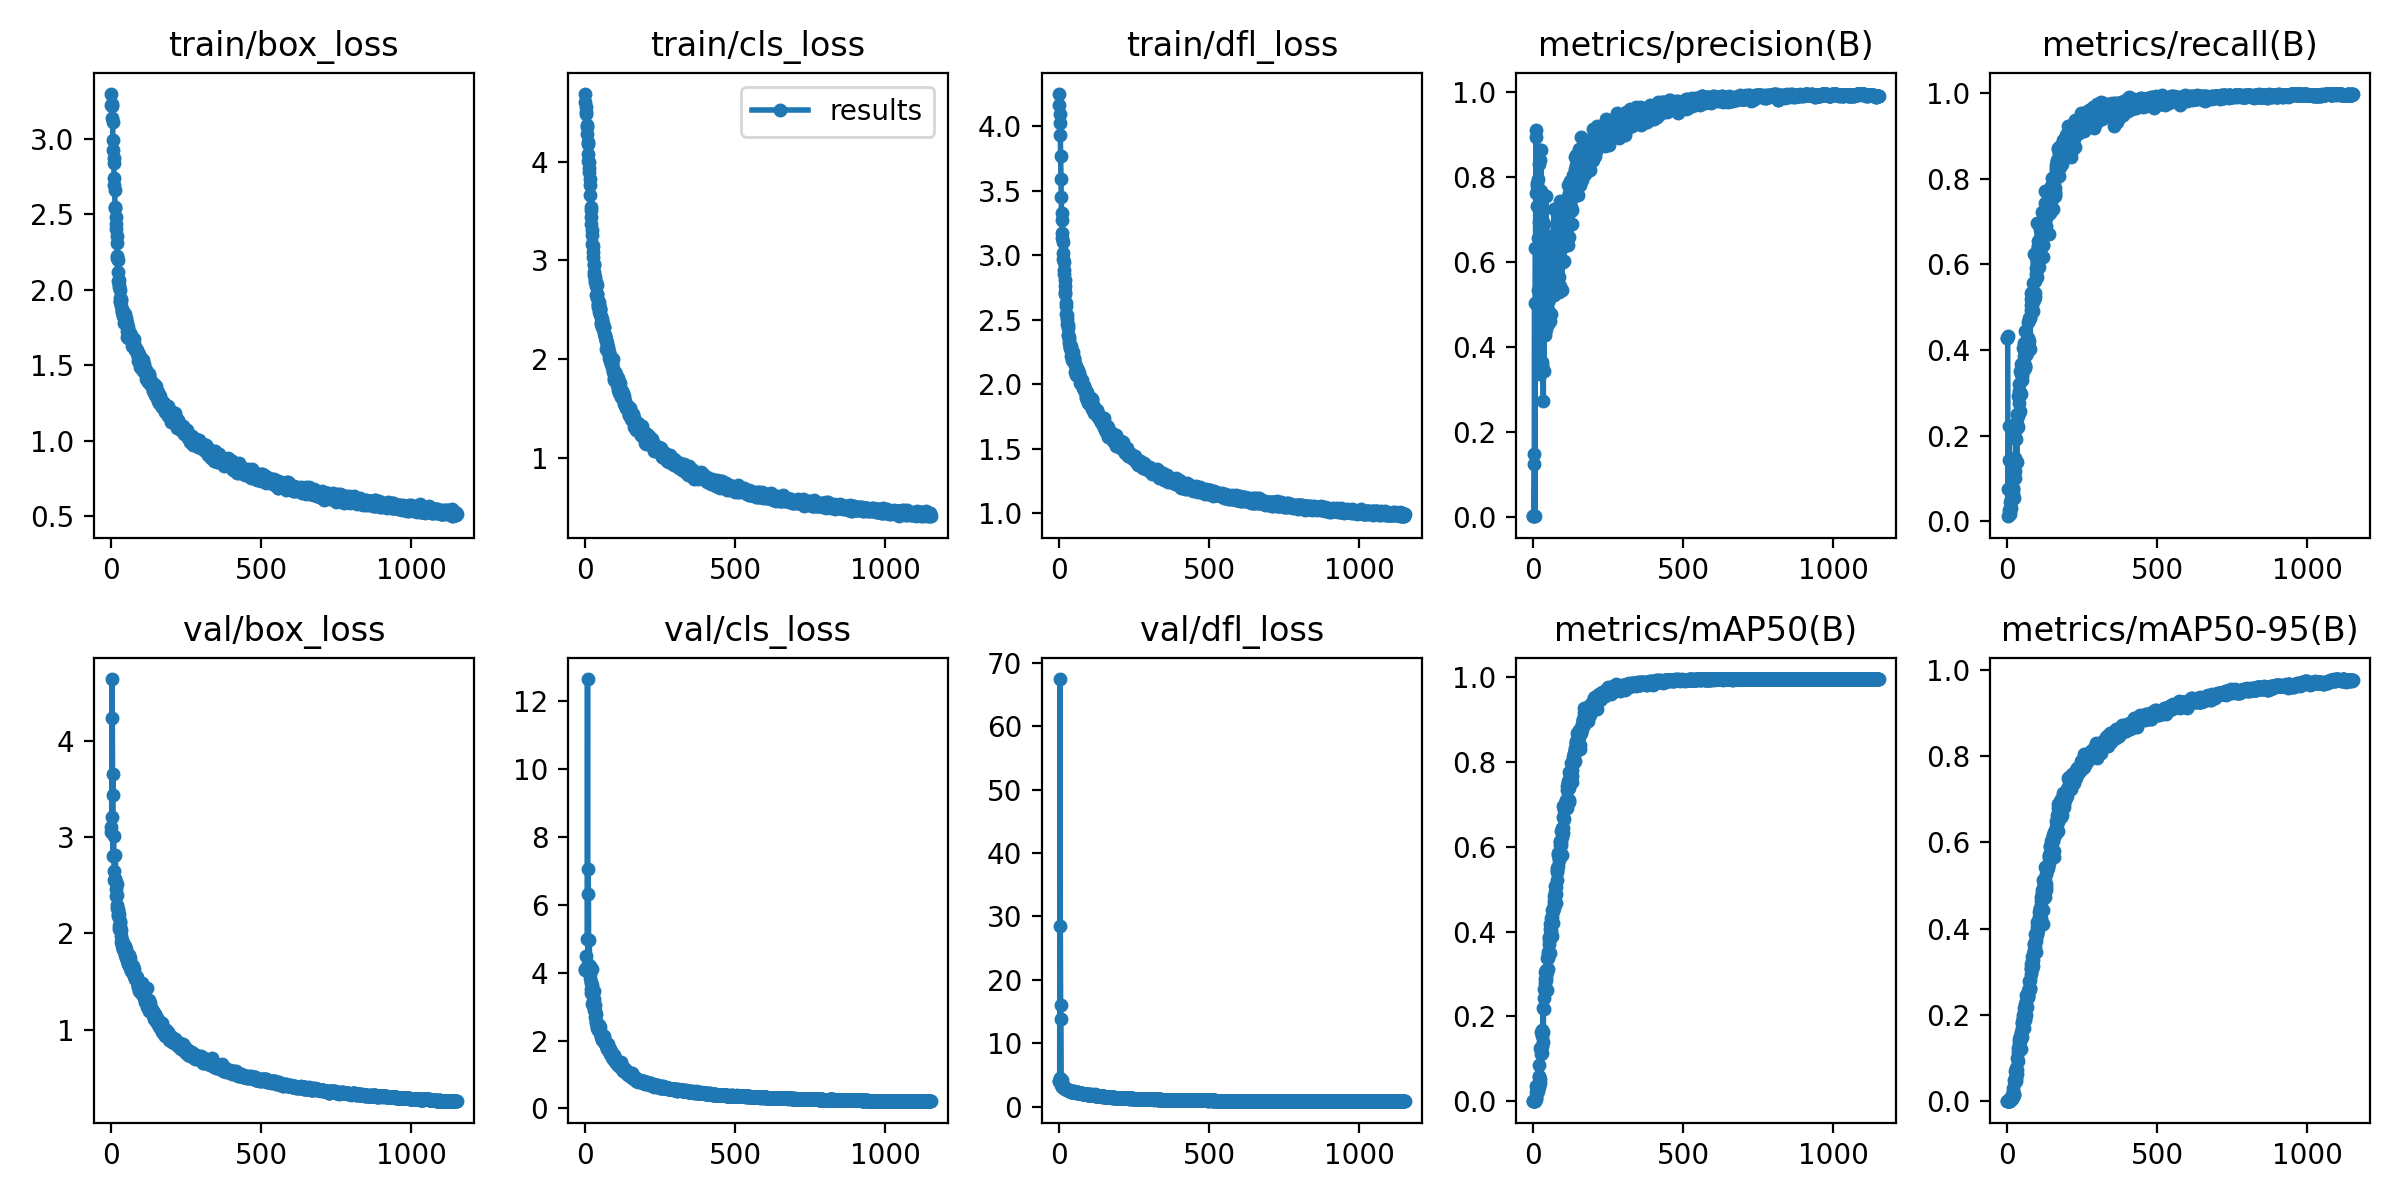

Data behind this chart, as committed beside it:
epoch, train/box_loss, train/cls_loss, train/dfl_loss, metrics/precision(B), metrics/recall(B), metrics/mAP50(B), metrics/mAP50-95(B), val/box_loss, val/cls_loss, val/dfl_loss, lr/pg0, lr/pg1, lr/pg2
0, 3.3, 4.687, 4.251, 0.00173, 0.4276, 0.00199, 0.00067, 3.101, 4.089, 4.117, 0.073, 0.003, 0.003
1, 3.228, 4.602, 4.163, 0.00179, 0.4283, 0.00209, 0.00074, 3.054, 4.107, 4.068, 0.0451, 0.006099, 0.006099
2, 3.229, 4.55, 4.094, 0.00246, 0.4339, 0.00408, 0.00105, 3.213, 4.483, 4.52, 0.0172, 0.009196, 0.009196
3, 3.216, 4.505, 4.025, 0.125, 0.01146, 1e-05, 0, 4.642, inf, 67.5, 0.009994, 0.009994, 0.009994
4, 3.137, 4.48, 3.928, 0.1483, 0.07468, 0.00057, 0.0001, 4.233, inf, 28.47, 0.009994, 0.009994, 0.009994
5, 3.114, 4.37, 3.769, 0.5039, 0.1427, 0.00127, 0.00045, 3.433, inf, 16, 0.009992, 0.009992, 0.009992
6, 2.995, 4.349, 3.587, 0.00229, 0.2238, 0.00168, 0.00038, 3.659, inf, 13.83, 0.00999, 0.00999, 0.00999
7, 2.926, 4.28, 3.448, 0.632, 0.02539, 0.00614, 0.00137, 2.799, 4.992, 3.456, 0.009988, 0.009988, 0.009988
8, 2.875, 4.195, 3.325, 0.6335, 0.01809, 0.0047, 0.0011, 3.007, 12.65, 4.125, 0.009986, 0.009986, 0.009986
9, 2.842, 4.182, 3.269, 0.7631, 0.02354, 0.00874, 0.00251, 2.805, 4.25, 3.537, 0.009984, 0.009984, 0.009984
10, 2.742, 4.077, 3.174, 0.8941, 0.04457, 0.02332, 0.00627, 2.648, 7.056, 3.212, 0.009982, 0.009982, 0.009982
11, 2.696, 4.006, 3.135, 0.9106, 0.03152, 0.03591, 0.00908, 2.553, 6.323, 3.087, 0.00998, 0.00998, 0.00998
12, 2.663, 3.996, 3.103, 0.7319, 0.03114, 0.02058, 0.00584, 2.563, 4.019, 3.192, 0.009978, 0.009978, 0.009978
13, 2.552, 3.938, 3.017, 0.7858, 0.05143, 0.03113, 0.00924, 2.56, 4.158, 3.069, 0.009976, 0.009976, 0.009976
14, 2.545, 3.895, 2.971, 0.7791, 0.04492, 0.02388, 0.00643, 2.816, 4.966, 3.456, 0.009974, 0.009974, 0.009974
15, 2.484, 3.825, 2.948, 0.6556, 0.05794, 0.02424, 0.0064, 2.523, 4.184, 3.051, 0.009972, 0.009972, 0.009972
16, 2.436, 3.76, 2.885, 0.7962, 0.06005, 0.03909, 0.01176, 2.385, 3.833, 2.94, 0.00997, 0.00997, 0.00997
17, 2.406, 3.658, 2.853, 0.5342, 0.07888, 0.03523, 0.01092, 2.457, 3.947, 2.978, 0.009968, 0.009968, 0.009968
18, 2.357, 3.545, 2.809, 0.6931, 0.06441, 0.05779, 0.02073, 2.403, 3.522, 2.933, 0.009966, 0.009966, 0.009966
19, 2.311, 3.506, 2.76, 0.4166, 0.07352, 0.03377, 0.0113, 2.509, 3.688, 3.003, 0.009964, 0.009964, 0.009964
20, 2.223, 3.437, 2.717, 0.4084, 0.1263, 0.05894, 0.02128, 2.266, 3.72, 2.834, 0.009962, 0.009962, 0.009962
21, 2.214, 3.372, 2.696, 0.8302, 0.07693, 0.086, 0.03071, 2.293, 3.387, 2.796, 0.00996, 0.00996, 0.00996
22, 2.196, 3.312, 2.631, 0.8391, 0.05398, 0.04372, 0.0154, 2.255, 4.118, 2.832, 0.009958, 0.009958, 0.009958
23, 2.116, 3.258, 2.607, 0.3357, 0.1411, 0.05272, 0.01742, 2.197, 3.643, 2.771, 0.009956, 0.009956, 0.009956
24, 2.061, 3.165, 2.545, 0.8646, 0.1084, 0.1247, 0.04929, 2.186, 3.063, 2.744, 0.009954, 0.009954, 0.009954
25, 2.065, 3.15, 2.538, 0.6349, 0.1475, 0.1208, 0.05229, 2.076, 3.152, 2.64, 0.009952, 0.009952, 0.009952
26, 2.032, 3.085, 2.503, 0.8635, 0.1187, 0.163, 0.06971, 2.05, 3.097, 2.632, 0.00995, 0.00995, 0.00995
27, 2.017, 3.034, 2.466, 0.7681, 0.1003, 0.1107, 0.04434, 2.199, 3.441, 2.772, 0.009949, 0.009949, 0.009949
28, 1.996, 2.969, 2.459, 0.3586, 0.2162, 0.1687, 0.07692, 2.064, 2.889, 2.586, 0.009947, 0.009947, 0.009947
29, 1.944, 2.956, 2.436, 0.465, 0.1917, 0.1532, 0.0627, 2.131, 2.951, 2.68, 0.009945, 0.009945, 0.009945
30, 1.922, 2.886, 2.382, 0.3645, 0.2157, 0.1314, 0.05362, 2.105, 3.209, 2.693, 0.009943, 0.009943, 0.009943
31, 1.923, 2.852, 2.38, 0.3543, 0.2287, 0.1137, 0.04842, 2.045, 3.448, 2.613, 0.009941, 0.009941, 0.009941
32, 1.937, 2.836, 2.369, 0.694, 0.1379, 0.1407, 0.06254, 2.038, 3.038, 2.607, 0.009939, 0.009939, 0.009939
33, 1.925, 2.805, 2.345, 0.4944, 0.2282, 0.2201, 0.1012, 1.907, 2.68, 2.468, 0.009937, 0.009937, 0.009937
34, 1.895, 2.782, 2.316, 0.2738, 0.2498, 0.1632, 0.07272, 1.972, 2.87, 2.546, 0.009935, 0.009935, 0.009935
35, 1.859, 2.787, 2.291, 0.4821, 0.2457, 0.2424, 0.1156, 1.901, 2.566, 2.443, 0.009933, 0.009933, 0.009933
36, 1.865, 2.74, 2.279, 0.3441, 0.2925, 0.2188, 0.09425, 1.937, 2.778, 2.453, 0.009931, 0.009931, 0.009931
37, 1.852, 2.65, 2.286, 0.6898, 0.2208, 0.2655, 0.1237, 1.871, 2.522, 2.399, 0.009929, 0.009929, 0.009929
38, 1.861, 2.747, 2.292, 0.4523, 0.2532, 0.2615, 0.1258, 1.899, 2.478, 2.404, 0.009927, 0.009927, 0.009927
39, 1.836, 2.665, 2.282, 0.5682, 0.2753, 0.2792, 0.1293, 1.857, 2.405, 2.403, 0.009925, 0.009925, 0.009925
40, 1.846, 2.657, 2.26, 0.4277, 0.3034, 0.2876, 0.137, 1.842, 2.452, 2.378, 0.009923, 0.009923, 0.009923
41, 1.825, 2.621, 2.215, 0.4347, 0.3218, 0.3053, 0.1447, 1.838, 2.379, 2.355, 0.009921, 0.009921, 0.009921
42, 1.818, 2.527, 2.22, 0.4784, 0.3021, 0.2867, 0.1398, 1.847, 2.324, 2.349, 0.009919, 0.009919, 0.009919
43, 1.834, 2.564, 2.222, 0.7552, 0.2589, 0.3102, 0.1514, 1.818, 2.403, 2.364, 0.009917, 0.009917, 0.009917
44, 1.779, 2.547, 2.188, 0.443, 0.3504, 0.2925, 0.1392, 1.828, 2.377, 2.377, 0.009915, 0.009915, 0.009915
45, 1.801, 2.548, 2.209, 0.5429, 0.2975, 0.2626, 0.1223, 1.875, 2.465, 2.4, 0.009913, 0.009913, 0.009913
46, 1.837, 2.577, 2.253, 0.4839, 0.3672, 0.3375, 0.1611, 1.839, 2.33, 2.343, 0.009911, 0.009911, 0.009911
47, 1.789, 2.482, 2.182, 0.5379, 0.3431, 0.3045, 0.1516, 1.775, 2.312, 2.319, 0.009909, 0.009909, 0.009909
48, 1.796, 2.505, 2.195, 0.6194, 0.3296, 0.3116, 0.1488, 1.836, 2.386, 2.392, 0.009907, 0.009907, 0.009907
49, 1.815, 2.519, 2.204, 0.4536, 0.3499, 0.352, 0.1828, 1.748, 2.239, 2.261, 0.009905, 0.009905, 0.009905
50, 1.782, 2.499, 2.175, 0.4882, 0.362, 0.3388, 0.1698, 1.793, 2.228, 2.296, 0.009903, 0.009903, 0.009903
51, 1.79, 2.445, 2.182, 0.505, 0.3398, 0.3449, 0.1812, 1.791, 2.27, 2.302, 0.009901, 0.009901, 0.009901
52, 1.779, 2.439, 2.158, 0.6607, 0.3512, 0.3871, 0.1942, 1.774, 2.163, 2.309, 0.009899, 0.009899, 0.009899
53, 1.725, 2.38, 2.145, 0.5121, 0.4042, 0.3716, 0.1892, 1.757, 2.156, 2.235, 0.009897, 0.009897, 0.009897
54, 1.689, 2.353, 2.098, 0.6491, 0.3606, 0.3827, 0.2006, 1.728, 2.104, 2.247, 0.009895, 0.009895, 0.009895
55, 1.714, 2.391, 2.103, 0.4622, 0.3706, 0.35, 0.1698, 1.771, 2.175, 2.34, 0.009893, 0.009893, 0.009893
56, 1.681, 2.325, 2.069, 0.5712, 0.3872, 0.4062, 0.2047, 1.694, 2.045, 2.263, 0.009891, 0.009891, 0.009891
57, 1.752, 2.411, 2.138, 0.5502, 0.4163, 0.4178, 0.2166, 1.685, 2.006, 2.217, 0.009889, 0.009889, 0.009889
58, 1.712, 2.361, 2.112, 0.6137, 0.3585, 0.4307, 0.2262, 1.678, 2.017, 2.191, 0.009887, 0.009887, 0.009887
59, 1.717, 2.318, 2.106, 0.4777, 0.4444, 0.3968, 0.1977, 1.733, 2.09, 2.267, 0.009885, 0.009885, 0.009885
... 1,093 more rows
